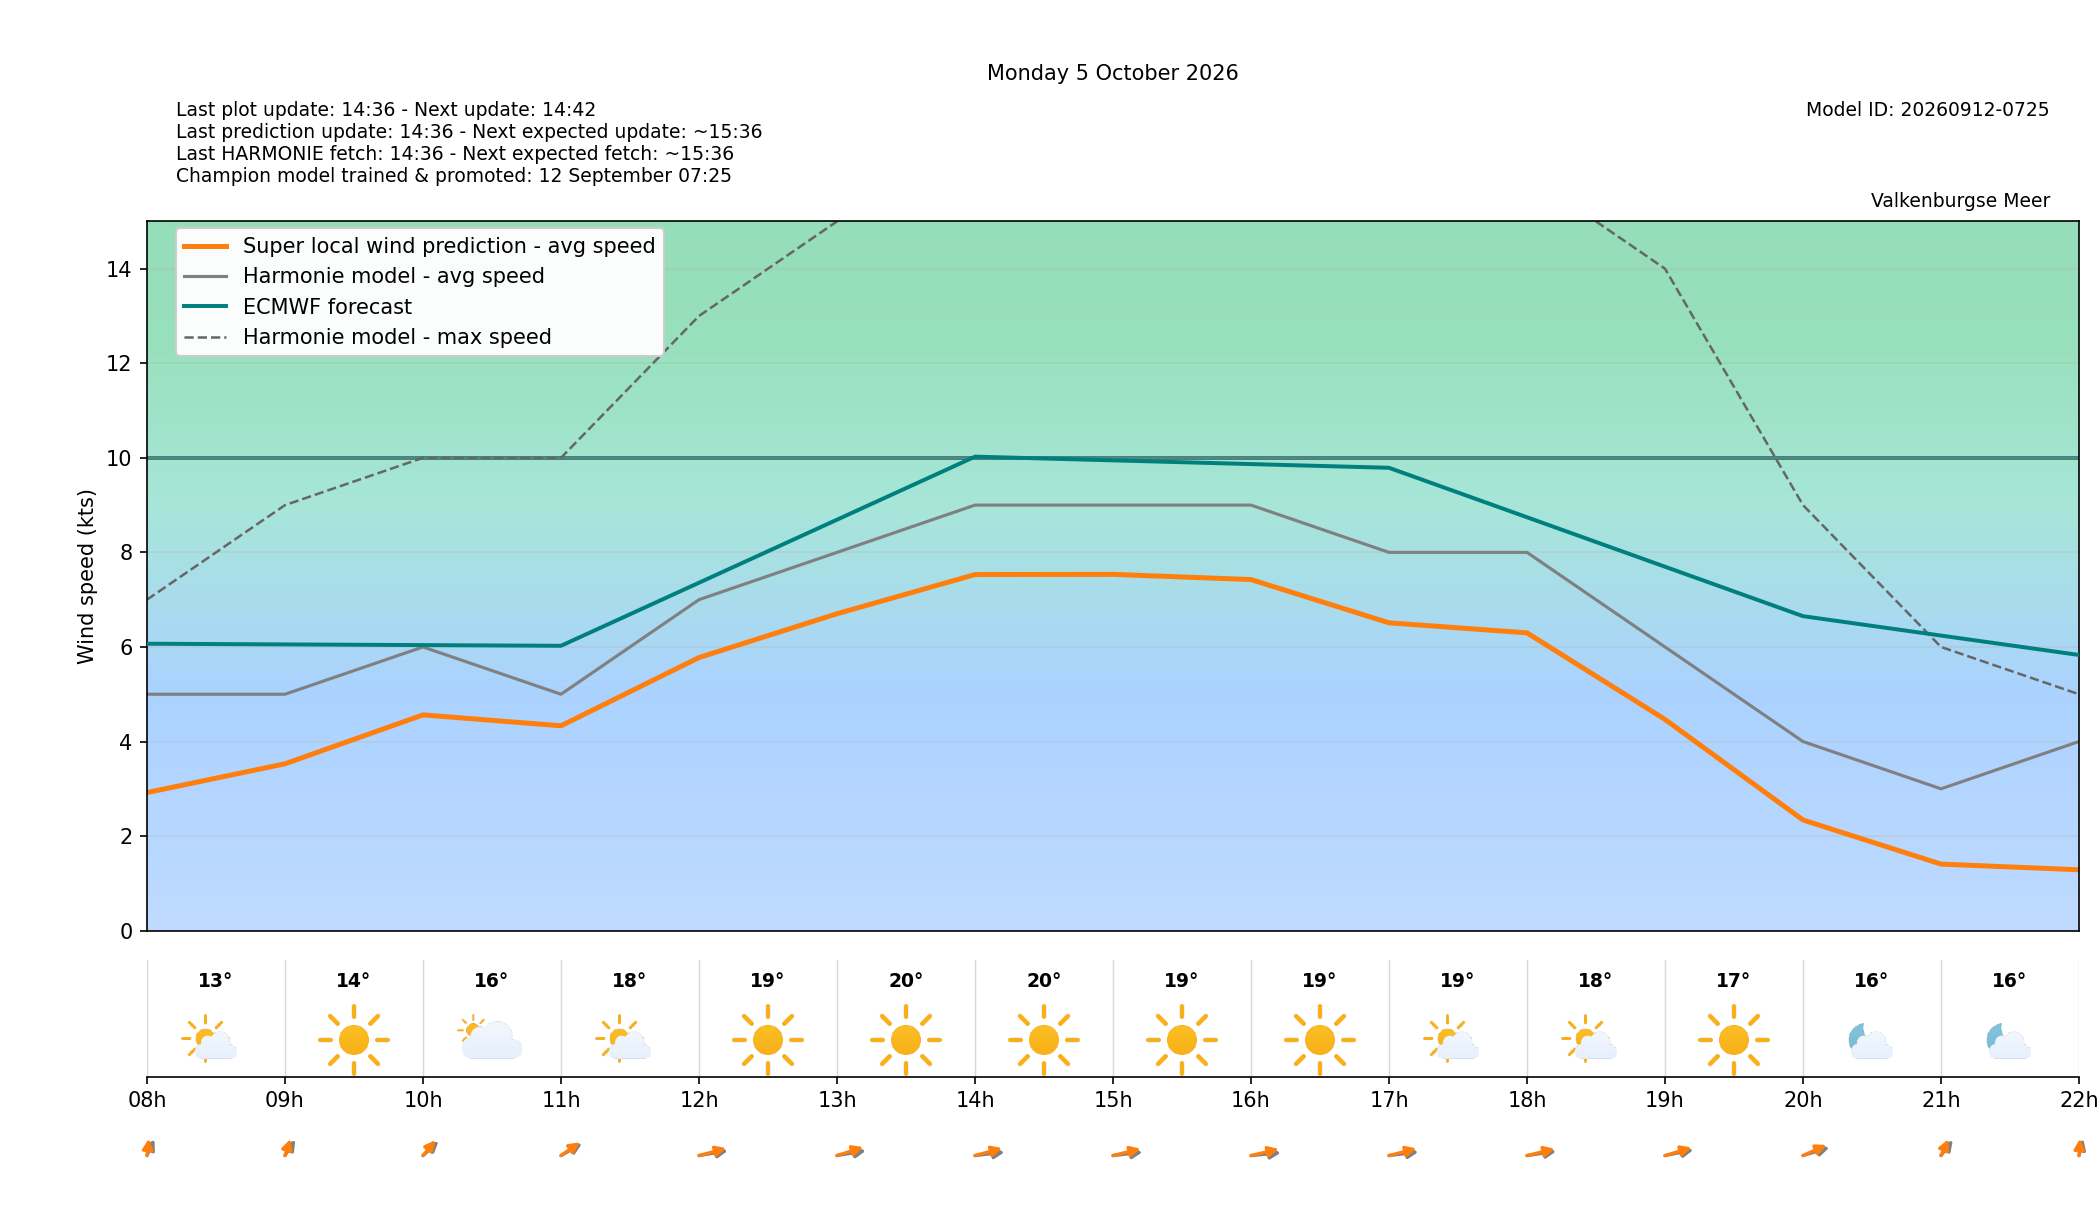

The data file committed next to this chart (first rows):
target_time_utc, target_time_local, hour_utc, hour_local, forecast_wind_speed, forecast_wind_min, forecast_wind_max, lstm_pred_wind_speed, delta_speed_lstm_minus_forecast, forecast_wind_dir_deg, lstm_pred_wind_dir_deg, delta_dir_lstm_minus_forecast, forecast_temperature_c, weather_code, weather_source, is_daylight
2026-10-04T22:00:00Z, 2026-10-05T00:00:00+0200, 22, 00, 4.0, 4.0, 4.0, 1.112, -2.888, 208.0, 204.4, -3.61, 12.55, 0, knmi_p1, False
2026-10-04T23:00:00Z, 2026-10-05T01:00:00+0200, 23, 01, 4.0, 4.0, 5.0, 1.037, -2.963, 183.0, 178.6, -4.371, 12.19, 0, knmi_p1, False
2026-10-05T00:00:00Z, 2026-10-05T02:00:00+0200, 00, 02, 4.0, 4.0, 5.0, 1.073, -2.927, 183.0, 177.1, -5.932, 12.12, 1, knmi_p1, False
2026-10-05T01:00:00Z, 2026-10-05T03:00:00+0200, 01, 03, 5.0, 5.0, 6.0, 1.364, -3.636, 176.0, 169.6, -6.416, 12.18, 1, knmi_p1, False
2026-10-05T02:00:00Z, 2026-10-05T04:00:00+0200, 02, 04, 5.0, 5.0, 7.0, 1.936, -3.064, 189.0, 182.8, -6.156, 11.93, 0, knmi_p1, False
2026-10-05T03:00:00Z, 2026-10-05T05:00:00+0200, 03, 05, 5.0, 5.0, 8.0, 2.367, -2.633, 194.0, 185.5, -8.536, 12.02, 0, knmi_p1, False
2026-10-05T04:00:00Z, 2026-10-05T06:00:00+0200, 04, 06, 4.0, 4.0, 6.0, 1.891, -2.109, 191.0, 185.7, -5.254, 12.2, 1, knmi_p1, False
2026-10-05T05:00:00Z, 2026-10-05T07:00:00+0200, 05, 07, 5.0, 5.0, 7.0, 2.619, -2.381, 192.0, 184.4, -7.582, 12.3, 1, knmi_p1, False
2026-10-05T06:00:00Z, 2026-10-05T08:00:00+0200, 06, 08, 5.0, 5.0, 7.0, 2.921, -2.079, 194.0, 183.8, -10.23, 13.07, 1, knmi_p1, True
2026-10-05T07:00:00Z, 2026-10-05T09:00:00+0200, 07, 09, 5.0, 5.0, 9.0, 3.529, -1.471, 200.0, 190.4, -9.595, 14.32, 0, knmi_p1, True
2026-10-05T08:00:00Z, 2026-10-05T10:00:00+0200, 08, 10, 6.0, 6.0, 10.0, 4.563, -1.437, 211.0, 204.4, -6.587, 16.32, 2, knmi_p1, True
2026-10-05T09:00:00Z, 2026-10-05T11:00:00+0200, 09, 11, 5.0, 5.0, 10.0, 4.333, -0.6672, 224.0, 218.6, -5.37, 18.35, 1, knmi_p1, True
2026-10-05T10:00:00Z, 2026-10-05T12:00:00+0200, 10, 12, 7.0, 7.0, 13.0, 5.776, -1.224, 253.0, 244.2, -8.807, 19.45, 0, knmi_p1, True
2026-10-05T11:00:00Z, 2026-10-05T13:00:00+0200, 11, 13, 8.0, 8.0, 15.0, 6.702, -1.298, 253.0, 240, -13.04, 19.76, 0, knmi_p1, True
2026-10-05T12:00:00Z, 2026-10-05T14:00:00+0200, 12, 14, 9.0, 9.0, 17.0, 7.531, -1.469, 258.0, 243.9, -14.08, 19.67, 0, knmi_p1, True
2026-10-05T13:00:00Z, 2026-10-05T15:00:00+0200, 13, 15, 9.0, 9.0, 18.0, 7.535, -1.465, 258.0, 246.1, -11.87, 19.42, 0, knmi_p1, True
2026-10-05T14:00:00Z, 2026-10-05T16:00:00+0200, 14, 16, 9.0, 9.0, 18.0, 7.425, -1.575, 260.0, 246.9, -13.11, 19.02, 0, knmi_p1, True
2026-10-05T15:00:00Z, 2026-10-05T17:00:00+0200, 15, 17, 8.0, 8.0, 17.0, 6.511, -1.489, 257.0, 245.3, -11.71, 18.56, 1, knmi_p1, True
2026-10-05T16:00:00Z, 2026-10-05T18:00:00+0200, 16, 18, 8.0, 8.0, 16.0, 6.298, -1.702, 255.0, 246.4, -8.589, 18.04, 1, knmi_p1, True
2026-10-05T17:00:00Z, 2026-10-05T19:00:00+0200, 17, 19, 6.0, 6.0, 14.0, 4.467, -1.533, 250.0, 241.6, -8.372, 17.34, 0, knmi_p1, True
2026-10-05T18:00:00Z, 2026-10-05T20:00:00+0200, 18, 20, 4.0, 4.0, 9.0, 2.341, -1.659, 241.0, 230.9, -10.07, 16.38, 1, knmi_p1, False
2026-10-05T19:00:00Z, 2026-10-05T21:00:00+0200, 19, 21, 3.0, 3.0, 6.0, 1.408, -1.592, 203.0, 194.3, -8.703, 15.63, 1, knmi_p1, False
2026-10-05T20:00:00Z, 2026-10-05T22:00:00+0200, 20, 22, 4.0, 4.0, 5.0, 1.287, -2.713, 188.0, 182, -5.989, 14.93, 1, knmi_p1, False
2026-10-05T21:00:00Z, 2026-10-05T23:00:00+0200, 21, 23, 3.0, 3.0, 5.0, 0.9994, -2.001, 198.0, 191.2, -6.763, 14.31, 0, knmi_p1, False
